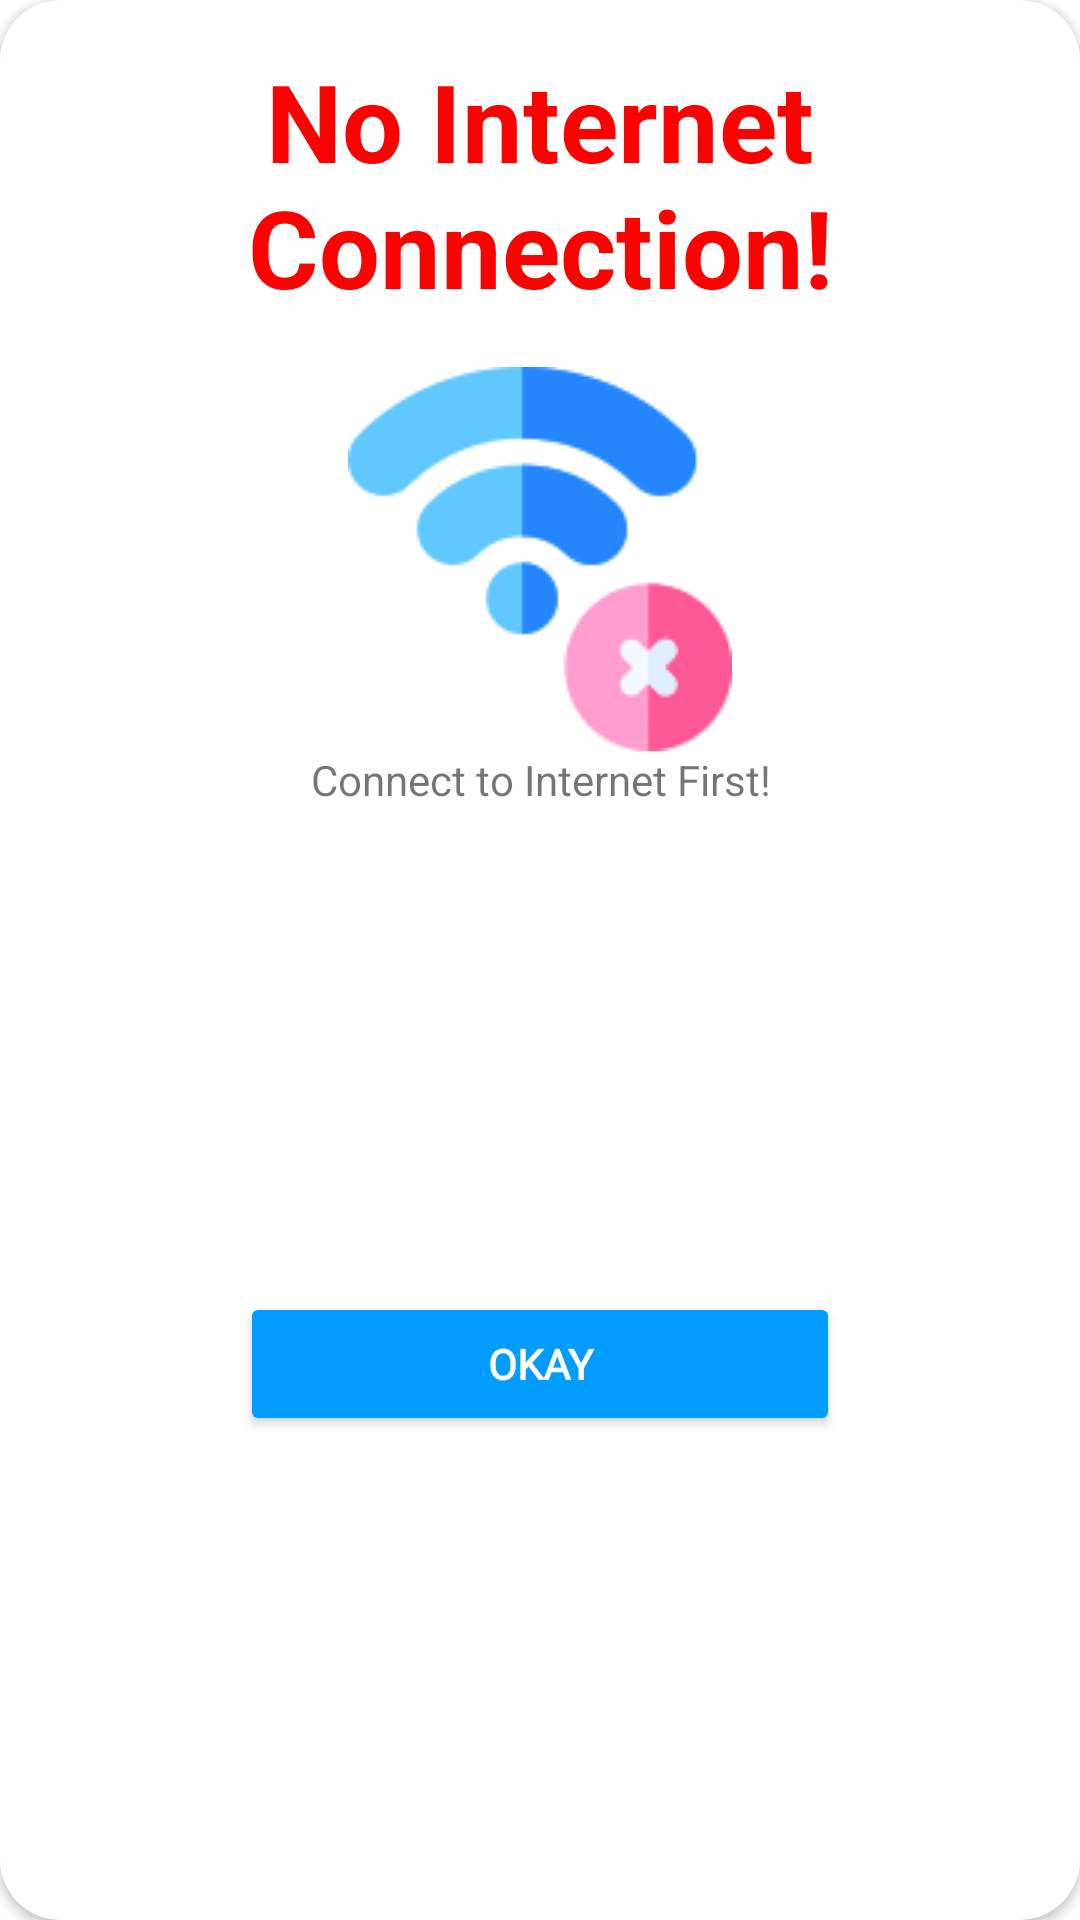

Produce the Android XML layout that renders to this screen, including the resource entries it uses.
<!-- AndroidManifest.xml: application theme Theme.EnjelWater -->
<!-- res/layout/no_connection_dialog.xml -->
<?xml version="1.0" encoding="utf-8"?>
<androidx.constraintlayout.widget.ConstraintLayout xmlns:android="http://schemas.android.com/apk/res/android"
    xmlns:tools="http://schemas.android.com/tools"
    android:layout_width="350dp"
    xmlns:app="http://schemas.android.com/apk/res-auto"
    android:layout_gravity="center"
    android:layout_height="wrap_content">

    <androidx.cardview.widget.CardView
        android:layout_width="match_parent"
        android:layout_height="match_parent"
        app:cardCornerRadius="20dp"
        app:layout_constraintBottom_toBottomOf="parent"
        app:layout_constraintEnd_toEndOf="parent"
        app:layout_constraintStart_toStartOf="parent"
        app:layout_constraintTop_toTopOf="parent">

        <androidx.constraintlayout.widget.ConstraintLayout
            android:layout_width="match_parent"
            android:layout_height="match_parent">


            <TextView
                android:id="@+id/textView4"
                android:layout_width="wrap_content"
                android:layout_height="wrap_content"
                android:layout_marginTop="16dp"
                android:text="No Internet Connection!"
                android:textAlignment="center"
                android:textColor="#FD0000"
                android:textSize="36sp"
                android:textStyle="bold"
                app:layout_constraintEnd_toEndOf="parent"
                app:layout_constraintStart_toStartOf="parent"
                app:layout_constraintTop_toTopOf="parent" />

            <ImageView
                android:id="@+id/imageViewNet"
                android:layout_width="350dp"
                android:layout_height="wrap_content"
                android:layout_marginTop="16dp"
                app:layout_constraintEnd_toEndOf="parent"
                app:layout_constraintStart_toStartOf="parent"
                app:layout_constraintTop_toBottomOf="@+id/textView4"
                app:srcCompat="@drawable/nowifi" />

            <TextView

                android:id="@+id/textView5"
                android:layout_width="0dp"
                android:layout_height="wrap_content"
                android:layout_marginStart="24dp"
                android:layout_marginEnd="24dp"
                android:gravity="center"
                android:text="Connect to Internet First!"
                app:layout_constraintEnd_toEndOf="parent"
                app:layout_constraintStart_toStartOf="parent"
                app:layout_constraintTop_toBottomOf="@+id/imageViewNet" />

            <Button
                android:id="@+id/btn_notyet"
                android:layout_width="200dp"
                android:layout_height="wrap_content"
                android:layout_marginTop="16dp"
                android:layout_marginBottom="16dp"
                android:backgroundTint="@color/blue"
                android:fontFamily="@font/aleo_light"
                android:text="Okay"
                android:textColor="@color/white"
                android:textStyle="bold"
                app:layout_constraintBottom_toBottomOf="parent"
                app:layout_constraintEnd_toEndOf="parent"
                app:layout_constraintStart_toStartOf="parent"
                app:layout_constraintTop_toBottomOf="@+id/textView5" />

        </androidx.constraintlayout.widget.ConstraintLayout>

    </androidx.cardview.widget.CardView>

</androidx.constraintlayout.widget.ConstraintLayout>
<!-- resources referenced by this layout -->
<resources>
  <color name="blue">#009CFF</color>
  <color name="white">#FFFFFFFF</color>
  <!-- drawable nowifi: png bitmap (drawable-v24, 5652 bytes) -->
  <style name="Theme.EnjelWater" parent="Theme.MaterialComponents.Light.NoActionBar">
          
          <item name="colorPrimary">#A9EDFF</item>
          <item name="colorPrimaryVariant">@color/purple_700</item>
          <item name="colorOnPrimary">@color/black</item>
          
          <item name="colorSecondary">@color/teal_200</item>
          <item name="colorSecondaryVariant">@color/teal_700</item>
          <item name="colorOnSecondary">@color/white</item>
          
          <item name="android:statusBarColor" tools:targetApi="l">?attr/colorPrimaryVariant</item>
          
          <item name="android:windowContentTransitions">true</item>
          <item name="actionOverflowButtonStyle">@style/Threedotcolor</item>
  
      </style>
  <color name="purple_700">#FF3700B3</color>
  <color name="black">#FF000000</color>
  <color name="teal_200">#FF03DAC5</color>
  <color name="teal_700">#FF018786</color>
  <style name="Threedotcolor" parent="Widget.AppCompat.Light.ActionButton.Overflow">
  
          <item name="tint">@color/black</item>
  
      </style>
</resources>
